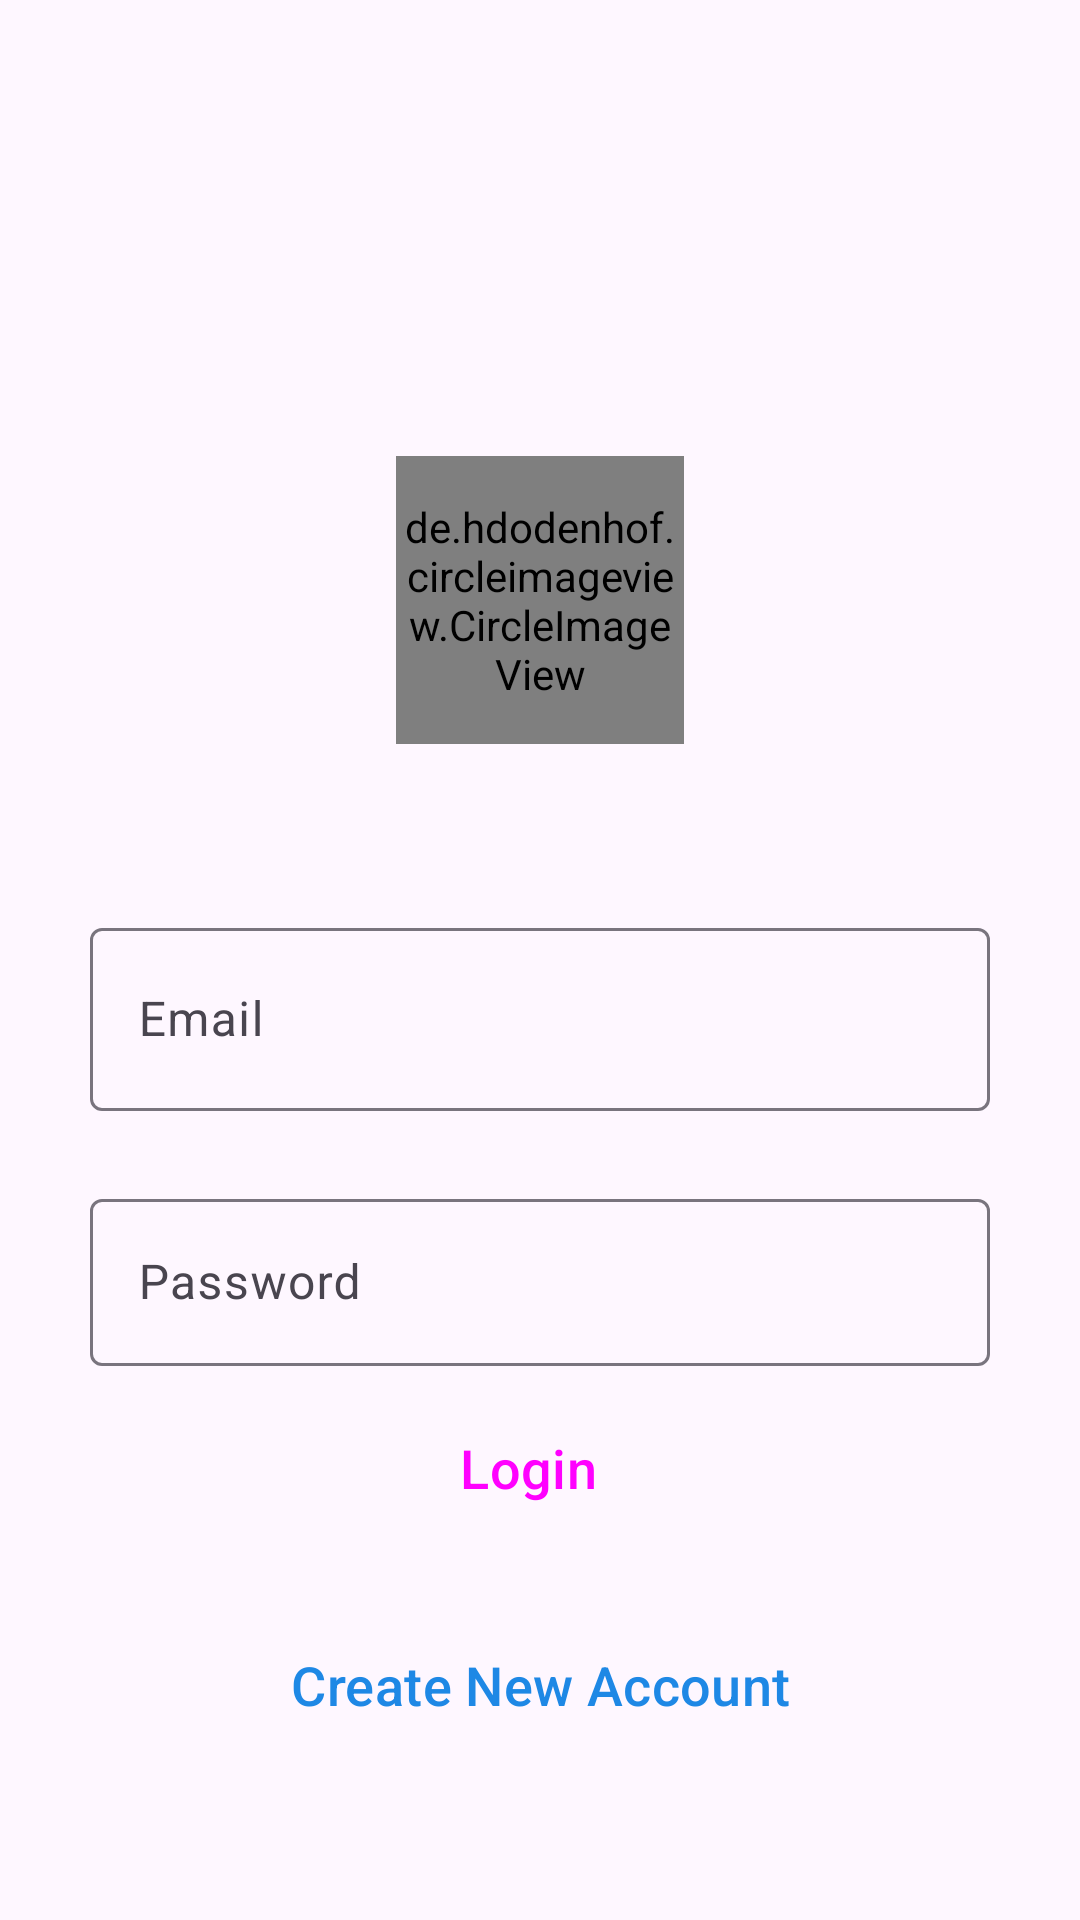

Android layout source for this screen:
<!-- AndroidManifest.xml: application theme Theme.NexArt -->
<!-- res/layout/activity_login.xml -->
<?xml version="1.0" encoding="utf-8"?>
<androidx.constraintlayout.widget.ConstraintLayout xmlns:android="http://schemas.android.com/apk/res/android"
    xmlns:app="http://schemas.android.com/apk/res-auto"
    xmlns:tools="http://schemas.android.com/tools"
    android:layout_width="match_parent"
    android:layout_height="match_parent"

    tools:context=".Login">


    <de.hdodenhof.circleimageview.CircleImageView

        android:id="@+id/profile_image"
        android:layout_width="96dp"
        android:layout_height="96dp"
        android:layout_marginTop="152dp"
        android:src="@drawable/inspiration"
        app:layout_constraintEnd_toEndOf="parent"
        app:layout_constraintStart_toStartOf="parent"

        app:layout_constraintTop_toTopOf="parent" />



    <com.google.android.material.textfield.TextInputLayout
        android:id="@+id/textField"
        android:layout_width="match_parent"
        android:layout_height="wrap_content"
        android:layout_marginStart="30dp"
        android:layout_marginTop="56dp"
        android:layout_marginEnd="30dp"
        android:hint="Email"
        app:layout_constraintEnd_toEndOf="parent"
        app:layout_constraintEnd_toStartOf="parent"
        app:layout_constraintTop_toBottomOf="@+id/profile_image">


        <com.google.android.material.textfield.TextInputEditText
            android:id="@+id/name"
            android:layout_width="match_parent"
            android:layout_height="61dp"
            android:visibility="visible" />
    </com.google.android.material.textfield.TextInputLayout>

    <com.google.android.material.textfield.TextInputLayout

        android:id="@+id/textInputLayout"
        android:layout_width="match_parent"
        android:layout_height="wrap_content"
        android:layout_marginStart="30dp"
        android:layout_marginTop="24dp"
        android:layout_marginEnd="30dp"
        android:hint="Password"
        app:layout_constraintEnd_toEndOf="@+id/textField"
        app:layout_constraintStart_toStartOf="@+id/textField"
        app:layout_constraintTop_toBottomOf="@id/textField">

        <com.google.android.material.textfield.TextInputEditText
            android:id="@+id/email"
            android:layout_width="match_parent"
            android:layout_height="wrap_content"
            android:visibility="visible" />

    </com.google.android.material.textfield.TextInputLayout>



    <Button
        android:id="@+id/login_btn"
        style="@style/Widget.Material3.Button.Icon"
        android:layout_width="match_parent"
        android:layout_height="wrap_content"
        android:layout_marginStart="30dp"
        android:layout_marginTop="10dp"
        android:layout_marginEnd="30dp"
        android:backgroundTint="@color/blue"
        android:text="Login"
        android:textSize="18sp"
        app:layout_constraintEnd_toEndOf="parent"
        app:layout_constraintHorizontal_bias="0.433"
        app:layout_constraintStart_toStartOf="parent"
        app:layout_constraintTop_toBottomOf="@+id/textInputLayout" />

    <Button

        android:id="@+id/new_user"
        style="@style/Widget.Material3.Button.OutlinedButton"
        android:layout_width="match_parent"
        android:layout_height="wrap_content"
        android:layout_marginStart="30dp"
        android:layout_marginEnd="30dp"
        android:layout_marginBottom="30dp"
        android:elevation="20dp"
        android:shadowColor="@android:color/transparent"
        android:text="Create New Account"
        android:textColor="@color/blue"
        android:textSize="18sp"
        app:layout_constraintBottom_toBottomOf="parent"
        app:layout_constraintEnd_toEndOf="parent"
        app:layout_constraintHorizontal_bias="0.0"
        app:layout_constraintStart_toStartOf="parent"
        app:layout_constraintTop_toBottomOf="@+id/login_btn" />


</androidx.constraintlayout.widget.ConstraintLayout>
<!-- resources referenced by this layout -->
<resources>
  <color name="blue">#1E88E5</color>
  <style name="Theme.NexArt" parent="Base.Theme.NexArt" />
  <style name="Base.Theme.NexArt" parent="Theme.Material3.DayNight.NoActionBar">
          
          
          <item name="android:statusBarColor">@android:color/transparent</item>
      </style>
</resources>
